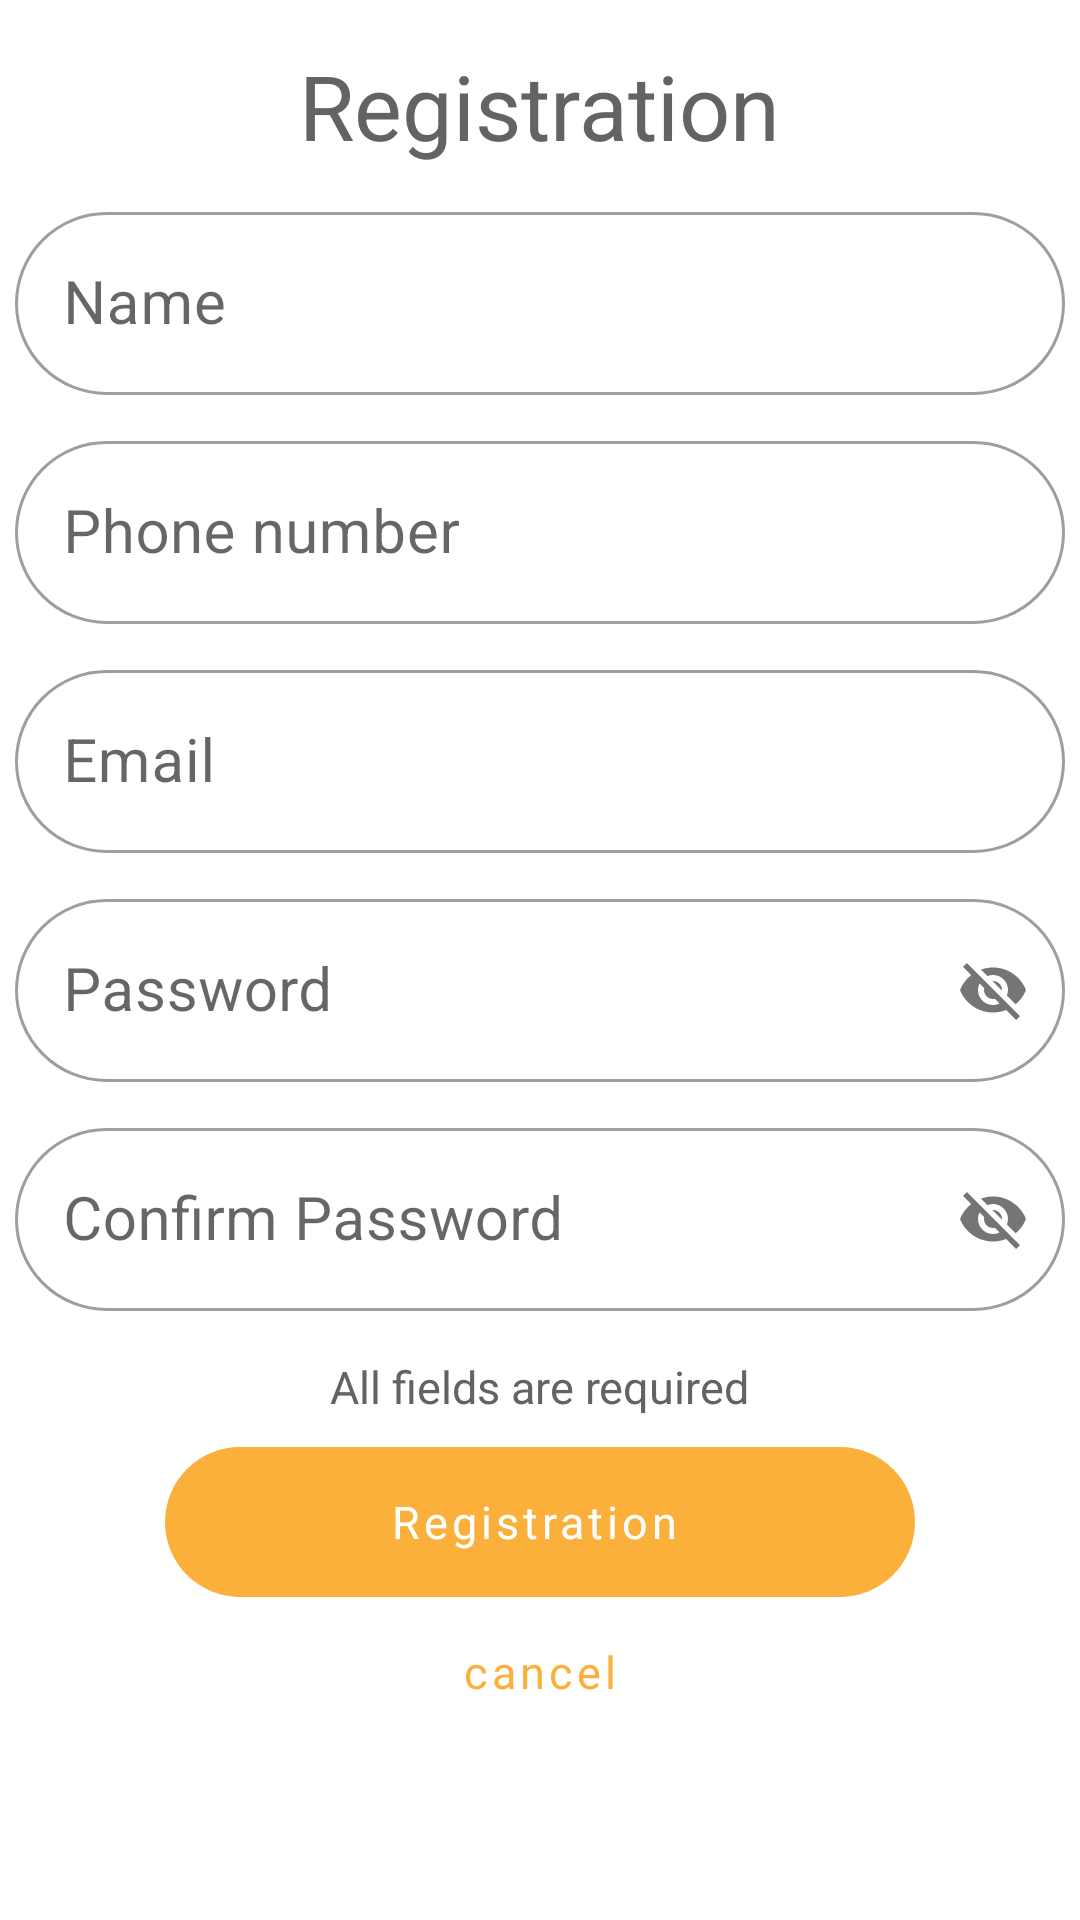

Produce the Android XML layout that renders to this screen, including the resource entries it uses.
<!-- AndroidManifest.xml: application theme Theme.RideSharing -->
<!-- res/layout/fragment_login_reg.xml -->
<?xml version="1.0" encoding="utf-8"?>
<androidx.constraintlayout.widget.ConstraintLayout
    xmlns:android="http://schemas.android.com/apk/res/android"
    xmlns:app="http://schemas.android.com/apk/res-auto"
    xmlns:tools="http://schemas.android.com/tools"
    android:layout_width="match_parent"
    android:layout_height="match_parent">

    <LinearLayout
        android:id="@+id/linearLayout"
        android:layout_width="match_parent"
        android:layout_height="wrap_content"
        android:gravity="center"
        android:orientation="vertical"
        app:layout_constraintEnd_toEndOf="parent"
        app:layout_constraintStart_toStartOf="parent"
        app:layout_constraintTop_toTopOf="parent">

        <TextView
            style="@style/textHeader"
            android:id="@+id/textView"
            android:layout_width="wrap_content"
            android:layout_height="wrap_content"
            android:layout_marginTop="15dp"
            android:text="@string/frag_reg" />

        <com.google.android.material.textfield.TextInputLayout
            android:id="@+id/inputNameReg"
            style="@style/Widget.MaterialComponents.TextInputLayout.OutlinedBox"
            android:layout_width="350dp"
            android:layout_height="wrap_content"
            android:layout_marginTop="10dp"
            android:hint="@string/text_name"
            app:boxCornerRadiusBottomEnd="40dp"
            app:boxCornerRadiusBottomStart="40dp"
            app:boxCornerRadiusTopEnd="40dp"
            app:boxCornerRadiusTopStart="40dp">

            <com.google.android.material.textfield.TextInputEditText
                android:layout_width="match_parent"
                android:layout_height="match_parent"
                style="@style/textSearchFields" />

        </com.google.android.material.textfield.TextInputLayout>

        <com.google.android.material.textfield.TextInputLayout
            android:id="@+id/inputPhoneReg"
            style="@style/Widget.MaterialComponents.TextInputLayout.OutlinedBox"
            android:layout_width="350dp"
            android:layout_height="wrap_content"
            android:layout_marginTop="10dp"
            android:hint="@string/text_phone"
            app:boxCornerRadiusBottomEnd="40dp"
            app:boxCornerRadiusBottomStart="40dp"
            app:boxCornerRadiusTopEnd="40dp"
            app:boxCornerRadiusTopStart="40dp">

            <com.google.android.material.textfield.TextInputEditText
                style="@style/textSearchFields"
                android:layout_width="match_parent"
                android:layout_height="match_parent"
                android:inputType="phone" />

        </com.google.android.material.textfield.TextInputLayout>

        <com.google.android.material.textfield.TextInputLayout
            android:id="@+id/inputEmailReg"
            style="@style/Widget.MaterialComponents.TextInputLayout.OutlinedBox"
            android:layout_width="350dp"
            android:layout_height="wrap_content"
            android:layout_marginTop="10dp"
            android:hint="@string/text_email"
            app:boxCornerRadiusBottomEnd="40dp"
            app:boxCornerRadiusBottomStart="40dp"
            app:boxCornerRadiusTopEnd="40dp"
            app:boxCornerRadiusTopStart="40dp">

            <com.google.android.material.textfield.TextInputEditText
                android:layout_width="match_parent"
                android:layout_height="match_parent"
                style="@style/textSearchFields" />

        </com.google.android.material.textfield.TextInputLayout>

        <com.google.android.material.textfield.TextInputLayout
            android:id="@+id/inputPasswordReg"
            style="@style/Widget.MaterialComponents.TextInputLayout.OutlinedBox"
            android:layout_width="350dp"
            android:layout_height="wrap_content"
            android:layout_marginTop="10dp"
            android:hint="@string/text_password"
            app:passwordToggleEnabled="true"
            app:boxCornerRadiusBottomEnd="40dp"
            app:boxCornerRadiusBottomStart="40dp"
            app:boxCornerRadiusTopEnd="40dp"
            app:boxCornerRadiusTopStart="40dp">

            <com.google.android.material.textfield.TextInputEditText
                android:layout_width="match_parent"
                android:layout_height="match_parent"
                android:fontFamily="sans-serif-medium"
                style="@style/textSearchFields" />

        </com.google.android.material.textfield.TextInputLayout>

        <com.google.android.material.textfield.TextInputLayout
            android:id="@+id/inputPasswordConfirmReg"
            style="@style/Widget.MaterialComponents.TextInputLayout.OutlinedBox"
            android:layout_width="350dp"
            android:layout_height="wrap_content"
            android:layout_marginTop="10dp"
            android:hint="@string/text_password_confirm"
            app:passwordToggleEnabled="true"
            app:boxCornerRadiusBottomEnd="40dp"
            app:boxCornerRadiusBottomStart="40dp"
            app:boxCornerRadiusTopEnd="40dp"
            app:boxCornerRadiusTopStart="40dp">

            <com.google.android.material.textfield.TextInputEditText
                android:layout_width="match_parent"
                android:layout_height="match_parent"
                android:fontFamily="sans-serif-medium"
                style="@style/textSearchFields" />

        </com.google.android.material.textfield.TextInputLayout>

        <TextView
            style="@style/textRegular"
            android:id="@+id/textReg"
            android:layout_width="wrap_content"
            android:layout_height="wrap_content"
            android:layout_marginTop="15dp"
            android:text="@string/text_all_fields"/>

        <Button
            android:id="@+id/registerBtn"
            android:layout_width="250dp"
            android:layout_height="50dp"
            android:layout_marginTop="10dp"
            android:textAllCaps="false"
            android:text="@string/text_btn_reg"
            style="@style/textRegularBtnFill"
            />

        <Button
            android:id="@+id/toAuthBtn"
            android:layout_width="150dp"
            android:layout_height="50dp"
            android:textAllCaps="false"
            android:text="@string/text_btn_auth"
            style="@style/textRegularBtnOutlined"
            />

    </LinearLayout>

</androidx.constraintlayout.widget.ConstraintLayout>
<!-- resources referenced by this layout -->
<resources>
  <string name="frag_reg">Registration</string>
  <string name="text_all_fields">All fields are required</string>
  <string name="text_btn_auth">cancel</string>
  <string name="text_btn_reg">Registration</string>
  <string name="text_email">Email</string>
  <string name="text_name">Name</string>
  <string name="text_password">Password</string>
  <string name="text_password_confirm">Confirm Password</string>
  <string name="text_phone">Phone number</string>
  <style name="textHeader">
          <item name="android:textSize">30sp</item>
          <item name="fontFamily">@font/proximanova_black</item>
          <item name="android:textColor">@color/light_dark</item>
      </style>
  <style name="textRegular">
          <item name="android:textSize">15sp</item>
          <item name="fontFamily">@font/proximanova_bold</item>
          <item name="android:textColor">@color/light_dark</item>
      </style>
  <style name="textRegularBtnFill" parent="buttonFillShape">
          <item name="android:textSize">15sp</item>
          <item name="android:elevation">50dp</item>
          <item name="fontFamily">@font/proximanova_bold</item>
          <item name="android:textColor">@color/white</item>
          <item name="android:textAllCaps">false</item>
      </style>
  <style name="textRegularBtnOutlined" parent="buttonOutShape">
          <item name="android:textSize">15sp</item>
          <item name="fontFamily">@font/proximanova_bold</item>
          <item name="android:textColor">@color/main_color</item>
          <item name="android:textAllCaps">false</item>
      </style>
  <style name="textSearchFields">
          <item name="android:textSize">20sp</item>
          <item name="fontFamily">@font/proximanova_bold</item>
          <item name="android:textColor">@color/light_dark</item>
      </style>
  <style name="Theme.RideSharing" parent="Theme.MaterialComponents.DayNight.NoActionBar">
          
          <item name="colorPrimary">@color/main_color</item>
          <item name="colorPrimaryVariant">@color/main_semi_color</item>
          <item name="colorOnPrimary">@color/white</item>
          
          <item name="colorSecondary">@color/main_color</item>
          <item name="colorSecondaryVariant">@color/main_semi_color</item>
          <item name="colorOnSecondary">@color/black</item>
          
          <item name="android:statusBarColor">@color/white</item>
          <item name="android:windowLightStatusBar">true</item>
          
      </style>
  <color name="light_dark">#636363</color>
  <style name="buttonFillShape" parent="@style/Widget.MaterialComponents.Button.Icon">
          <item name="android:background">@drawable/roundedbutton</item>
      </style>
  <color name="white">#FFFFFFFF</color>
  <style name="buttonOutShape" parent="@style/Widget.MaterialComponents.Button.OutlinedButton">
          <item name="android:background">@drawable/roundedbutton</item>
      </style>
  <color name="main_color">#fbb03b</color>
  <color name="main_semi_color">#ffebcb</color>
  <color name="black">#FF000000</color>
  <!-- drawable roundedbutton (drawable) -->
  <?xml version="1.0" encoding="utf-8"?>
  <shape xmlns:android="http://schemas.android.com/apk/res/android"
      android:shape="rectangle"> />
      <corners android:radius="40dp"/>
  </shape>
</resources>
